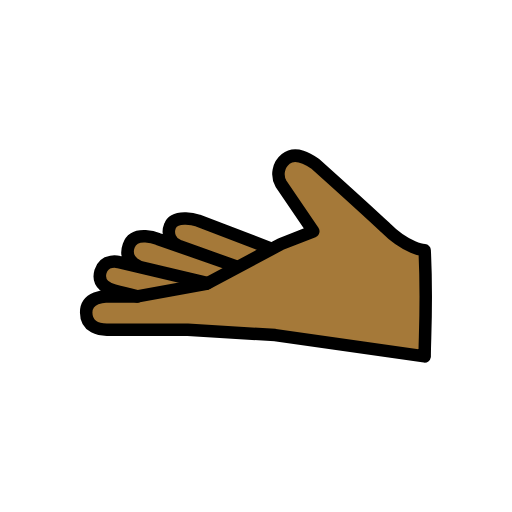
t = 0.00 s
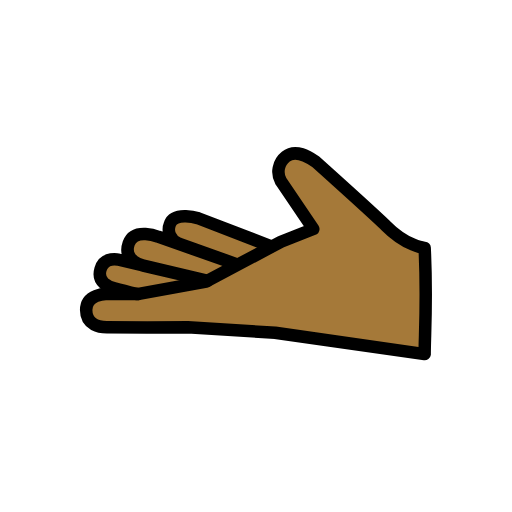
t = 0.48 s
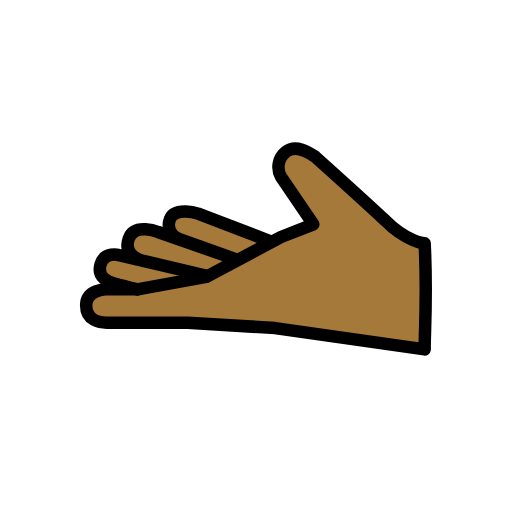
t = 1.43 s
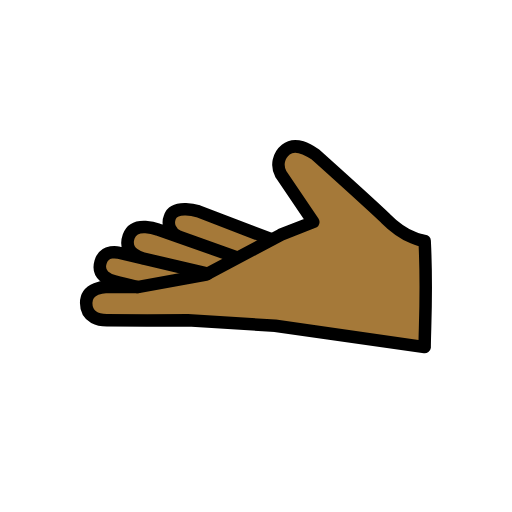
t = 1.90 s
t = 2.38 s: frame unchanged from t = 1.43 s, image omitted
t = 3.33 s: frame unchanged from t = 0.48 s, image omitted

The animated SVG that drew these frames (rendered in a browser with its animation timeline set to each time). Animation: 1 SMIL element (animateTransform=1); one cycle of 3.80 s, repeats indefinitely.

<?xml version='1.0' encoding='utf-8'?>
<svg xmlns="http://www.w3.org/2000/svg" id="emoji" viewBox="-5 -5 82 82" width="200" height="200" role="img">
  <title>OpenMoji: palm up hand: medium-dark skin tone</title><g><g id="color" />
  <g id="skin">
    <path fill="#a57939" d="M40.5494,20.95c.3877-.8208,2.4331-.9526,2.4416-.9534,1.93-.1781,3.6684,2.09,5.0185,3.4741,5.5152,5.6527,11.159,10.235,12.8518,10.7454,2.0834,.6282,2.1482,.8672,2.1482,.8672v16.3877s-.7155,.4867-5,0c-4.6991-.5338-7.9991-1.2681-12-2-1.9587-.3584-3.7418-.6846-6-1-4.3097-.5904-8.6507-.9243-13-1-8.0014-.2083-13,0-13,0h-3s-2.2218-1.8593-2-3c.3157-1.6233,3-3,3-3,0,0-.4877,.2291-1.0286-1.062-.2712-.6525-.3447-1.3703-.2113-2.0642,.2713-.807,.2676-1.0208,1.0734-1.5138,1.0777-.6592,3.3578,.2478,3.3578,.2478-.0939-.5564-.1218-1.1219-.0832-1.6848,.1072-.7313,.3544-1.4351,.728-2.0729,.3907-.866,2.015-.84,2.1639-.85,1.0771,.0281,2.1215,.3762,3,1,.648,.3694,1.3157,.7032,2,1,0,0-1.1459-1.309-.9-2.3464,.2276-.9616,.8433-2.16,1.7615-2.244,.4057-.0372,3.3531,.6431,3.3531,.6431l3.8493,1.475,3.8212,1.4643,2.3822,.9128,1.3663,.3229,6.2-2.9319-3.2849-5.0489-1.7795-3.6759s.5913-1.7114,.7707-2.0921Z" />
  </g>
  <g id="line">
    <path fill="none" stroke="#000" stroke-linecap="round" stroke-linejoin="round" stroke-width="2" d="M63.01,35.0836s-2.9-.2151-6.2787-3.6229c-3.09-2.9178-11.2329-10.2266-11.2329-10.2266-1.0579-.7171-3.132-2.0775-4.7284-.7754-1.1982,.9492-1.5253,2.6302-.7706,3.9595l5.1754,7.6332-5.1648,2.0322,5.1648-2.0322-5.1648,2.0322-12,6.3874-11,2h-5.0294s-3.1789,0-3.1789,2.5619c0,2.477,2.3028,2.766,3.3028,2.766s12.6528,.0372,12.9632,0l13.9954,.867,23.9469,3.4177c0-3,.4247-8.6919,0-17z" />
    <path fill="none" stroke="#000" stroke-linecap="round" stroke-linejoin="round" stroke-width="2" d="M38.4083,34.81l-11.6754-4.474s-3.7287-1.191-4.5138,.8808c-.5025,1.2219,.0807,2.6199,1.3026,3.1224,.0738,.0303,.149,.057,.2254,.0798l8.9582,3.2106-12.3853-4.349s-3.7981-1.5138-4.7064,1.0734c-.9989,2.8454,2.347,3.5526,2.347,3.5526l10.305,2.428-14.2249-3.3516s-2.32-.6416-2.9424,1.4994c-.61,2.101,1.3126,2.8085,2.2142,3.0519,1.3654,.3686,3.697,.9367,3.697,.9367" />
  </g>
<animateTransform attributeName="transform" type="translate" values="0 0;0 -1.5;0 0" dur="3.8s" repeatCount="indefinite" /></g></svg>
